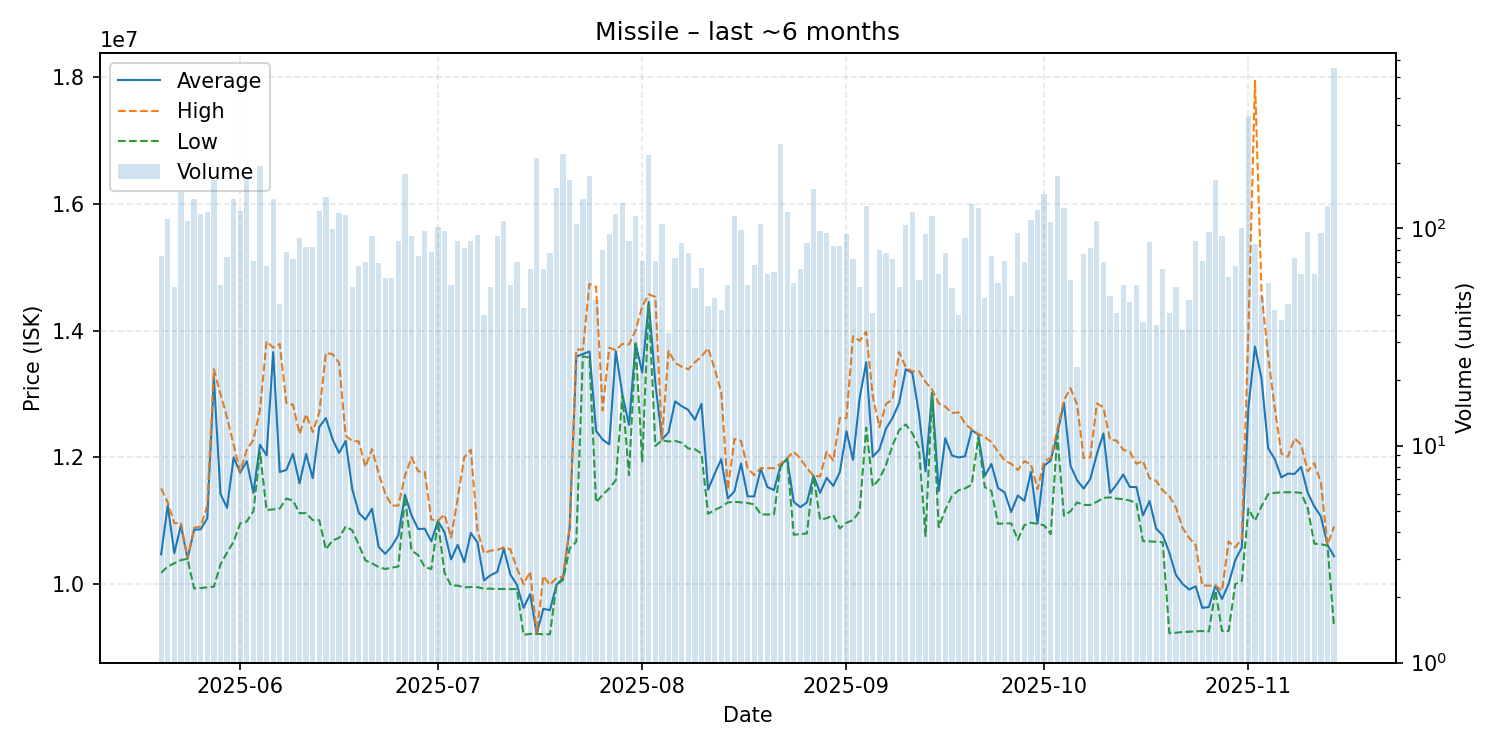

The table this chart was drawn from, first rows:
date, average, highest, lowest, order_count, volume
2025-05-20, 10471733, 11510000, 10180000, 43, 75
2025-05-21, 11240000, 11290000, 10280000, 62, 110
2025-05-22, 10490370, 10960000, 10330000, 38, 54
2025-05-23, 10930000, 10970000, 10380000, 63, 147
2025-05-24, 10400000, 10410000, 10400000, 51, 108
2025-05-25, 10860000, 10890000, 9933000, 60, 137
2025-05-26, 10865000, 10910000, 9939000, 50, 116
2025-05-27, 11040000, 11240000, 9951500, 67, 119
2025-05-28, 13250000, 13390000, 9961000, 57, 168
2025-05-29, 11424182, 13000000, 10310000, 42, 55
2025-05-30, 11204730, 12630000, 10500000, 40, 74
2025-05-31, 12000000, 12195000, 10670000, 64, 137
2025-06-01, 11760000, 11780000, 10960000, 61, 121
2025-06-02, 11940000, 12120000, 10990000, 83, 169
2025-06-03, 11438028, 12280000, 11150000, 34, 71
2025-06-04, 12200000, 12750000, 12080000, 96, 193
2025-06-05, 12031343, 13830000, 11170000, 38, 67
2025-06-06, 13660000, 13730000, 11180000, 53, 137
2025-06-07, 11768889, 13790000, 11195000, 33, 45
2025-06-08, 11802051, 12860000, 11350000, 62, 78
2025-06-09, 12055556, 12830000, 11320000, 48, 72
2025-06-10, 11590889, 12370000, 11120000, 35, 90
2025-06-11, 12056341, 12680000, 11120000, 58, 82
2025-06-12, 11671829, 12400000, 11010000, 48, 82
2025-06-13, 12480000, 12710000, 11010000, 54, 121
2025-06-14, 12620000, 13645000, 10550000, 63, 139
2025-06-15, 12289899, 13630000, 10690000, 41, 99
2025-06-16, 12070000, 13490000, 10730000, 58, 118
2025-06-17, 12260000, 12340000, 10910000, 45, 115
2025-06-18, 11500926, 12260000, 10850000, 35, 54
2025-06-19, 11123731, 12250000, 10620000, 43, 67
2025-06-20, 11018286, 11850000, 10375000, 38, 70
2025-06-21, 11191196, 12130000, 10330000, 49, 92
2025-06-22, 10590435, 11750000, 10270000, 44, 69
2025-06-23, 10479153, 11430000, 10240000, 38, 59
2025-06-24, 10597966, 11240000, 10260000, 34, 59
2025-06-25, 10773068, 11240000, 10280000, 50, 88
2025-06-26, 11410000, 11710000, 11380000, 65, 178
2025-06-27, 11085543, 12000000, 10530000, 63, 92
2025-06-28, 10870133, 11780000, 10460000, 33, 75
2025-06-29, 10874948, 11770000, 10270000, 57, 97
2025-06-30, 10675513, 11020000, 10240000, 46, 78
2025-07-01, 11000000, 11000000, 10990000, 43, 102
2025-07-02, 10818969, 11100000, 10180000, 50, 97
2025-07-03, 10391491, 10735000, 9979000, 34, 55
2025-07-04, 10621648, 11350000, 9978000, 54, 88
2025-07-05, 10347790, 12000000, 9950000, 41, 81
2025-07-06, 10807318, 12120000, 9955000, 57, 88
2025-07-07, 10659839, 10850000, 9953000, 49, 93
2025-07-08, 10059725, 10490000, 9930000, 31, 40
2025-07-09, 10142667, 10530000, 9930000, 40, 54
2025-07-10, 10192620, 10540000, 9924000, 45, 92
2025-07-11, 10560000, 10580000, 9925000, 49, 108
2025-07-12, 10151909, 10550000, 9923000, 41, 55
2025-07-13, 9987729, 10250000, 9923000, 50, 70
2025-07-14, 9626605, 10000000, 9201000, 24, 43
2025-07-15, 9846031, 10200000, 9217000, 38, 65
2025-07-16, 9218000, 9221000, 9217000, 38, 211
2025-07-17, 9611985, 10130000, 9209000, 45, 65
2025-07-18, 9590740, 9990000, 9211000, 38, 77
... 119 more rows
